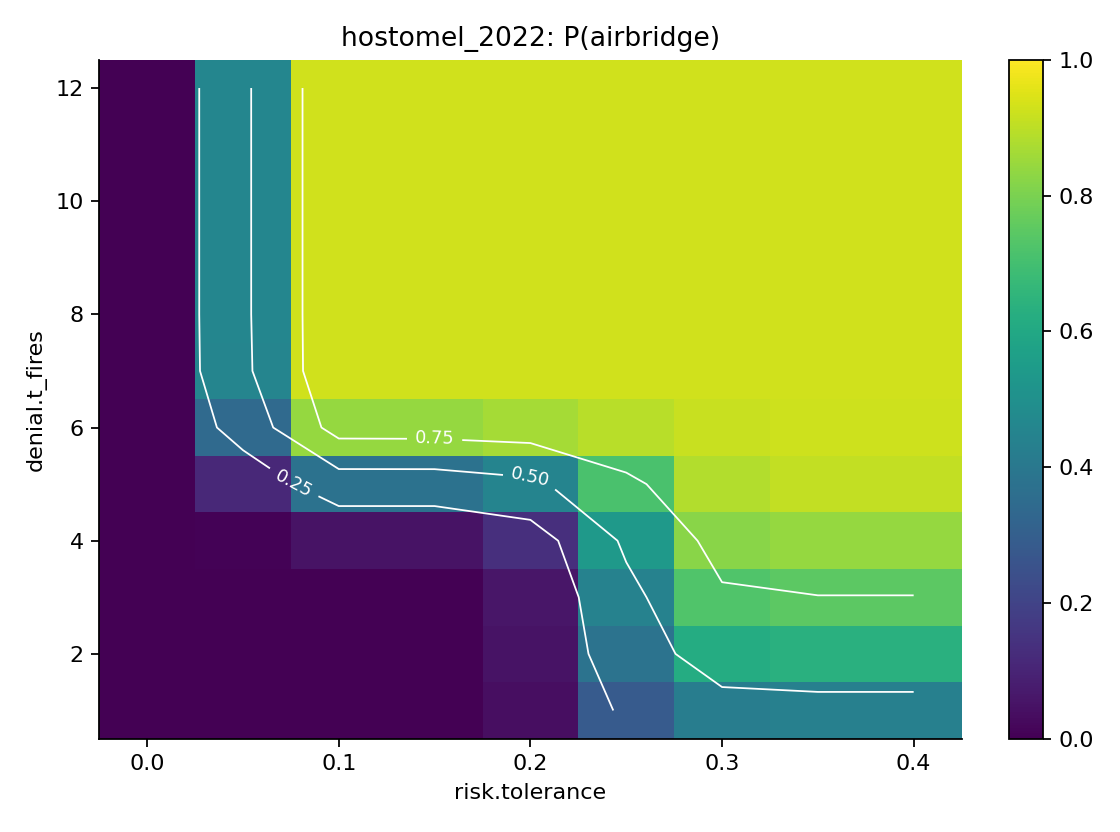

The data file committed next to this chart (first rows):
risk.tolerance, denial.t_fires, p, n
0.0, 1.0, 0.0, 300
0.0, 2.0, 0.0, 300
0.0, 3.0, 0.0, 300
0.0, 4.0, 0.0, 300
0.0, 5.0, 0.0, 300
0.0, 6.0, 0.0, 300
0.0, 7.0, 0.0, 300
0.0, 8.0, 0.0, 300
0.0, 9.0, 0.0, 300
0.0, 10.0, 0.0, 300
0.0, 11.0, 0.0, 300
0.0, 12.0, 0.0, 300
0.05, 1.0, 0.0, 300
0.05, 2.0, 0.0, 300
0.05, 3.0, 0.0, 300
0.05, 4.0, 0.006667, 300
0.05, 5.0, 0.11, 300
0.05, 6.0, 0.3433, 300
0.05, 7.0, 0.4533, 300
0.05, 8.0, 0.46, 300
0.05, 9.0, 0.46, 300
0.05, 10.0, 0.46, 300
0.05, 11.0, 0.46, 300
0.05, 12.0, 0.46, 300
0.1, 1.0, 0.0, 300
0.1, 2.0, 0.0, 300
0.1, 3.0, 0.0, 300
0.1, 4.0, 0.05, 300
0.1, 5.0, 0.3767, 300
0.1, 6.0, 0.84, 300
0.1, 7.0, 0.9267, 300
0.1, 8.0, 0.9267, 300
0.1, 9.0, 0.9267, 300
0.1, 10.0, 0.9267, 300
0.1, 11.0, 0.9267, 300
0.1, 12.0, 0.9267, 300
0.15, 1.0, 0.0, 300
0.15, 2.0, 0.0, 300
0.15, 3.0, 0.0, 300
0.15, 4.0, 0.05, 300
0.15, 5.0, 0.3767, 300
0.15, 6.0, 0.8433, 300
0.15, 7.0, 0.9267, 300
0.15, 8.0, 0.9267, 300
0.15, 9.0, 0.9267, 300
0.15, 10.0, 0.9267, 300
0.15, 11.0, 0.9267, 300
0.15, 12.0, 0.9267, 300
0.2, 1.0, 0.03667, 300
0.2, 2.0, 0.05, 300
0.2, 3.0, 0.05667, 300
0.2, 4.0, 0.1333, 300
0.2, 5.0, 0.45, 300
0.2, 6.0, 0.8633, 300
0.2, 7.0, 0.9267, 300
0.2, 8.0, 0.9267, 300
0.2, 9.0, 0.9267, 300
0.2, 10.0, 0.9267, 300
0.2, 11.0, 0.9267, 300
0.2, 12.0, 0.9267, 300
... 48 more rows
